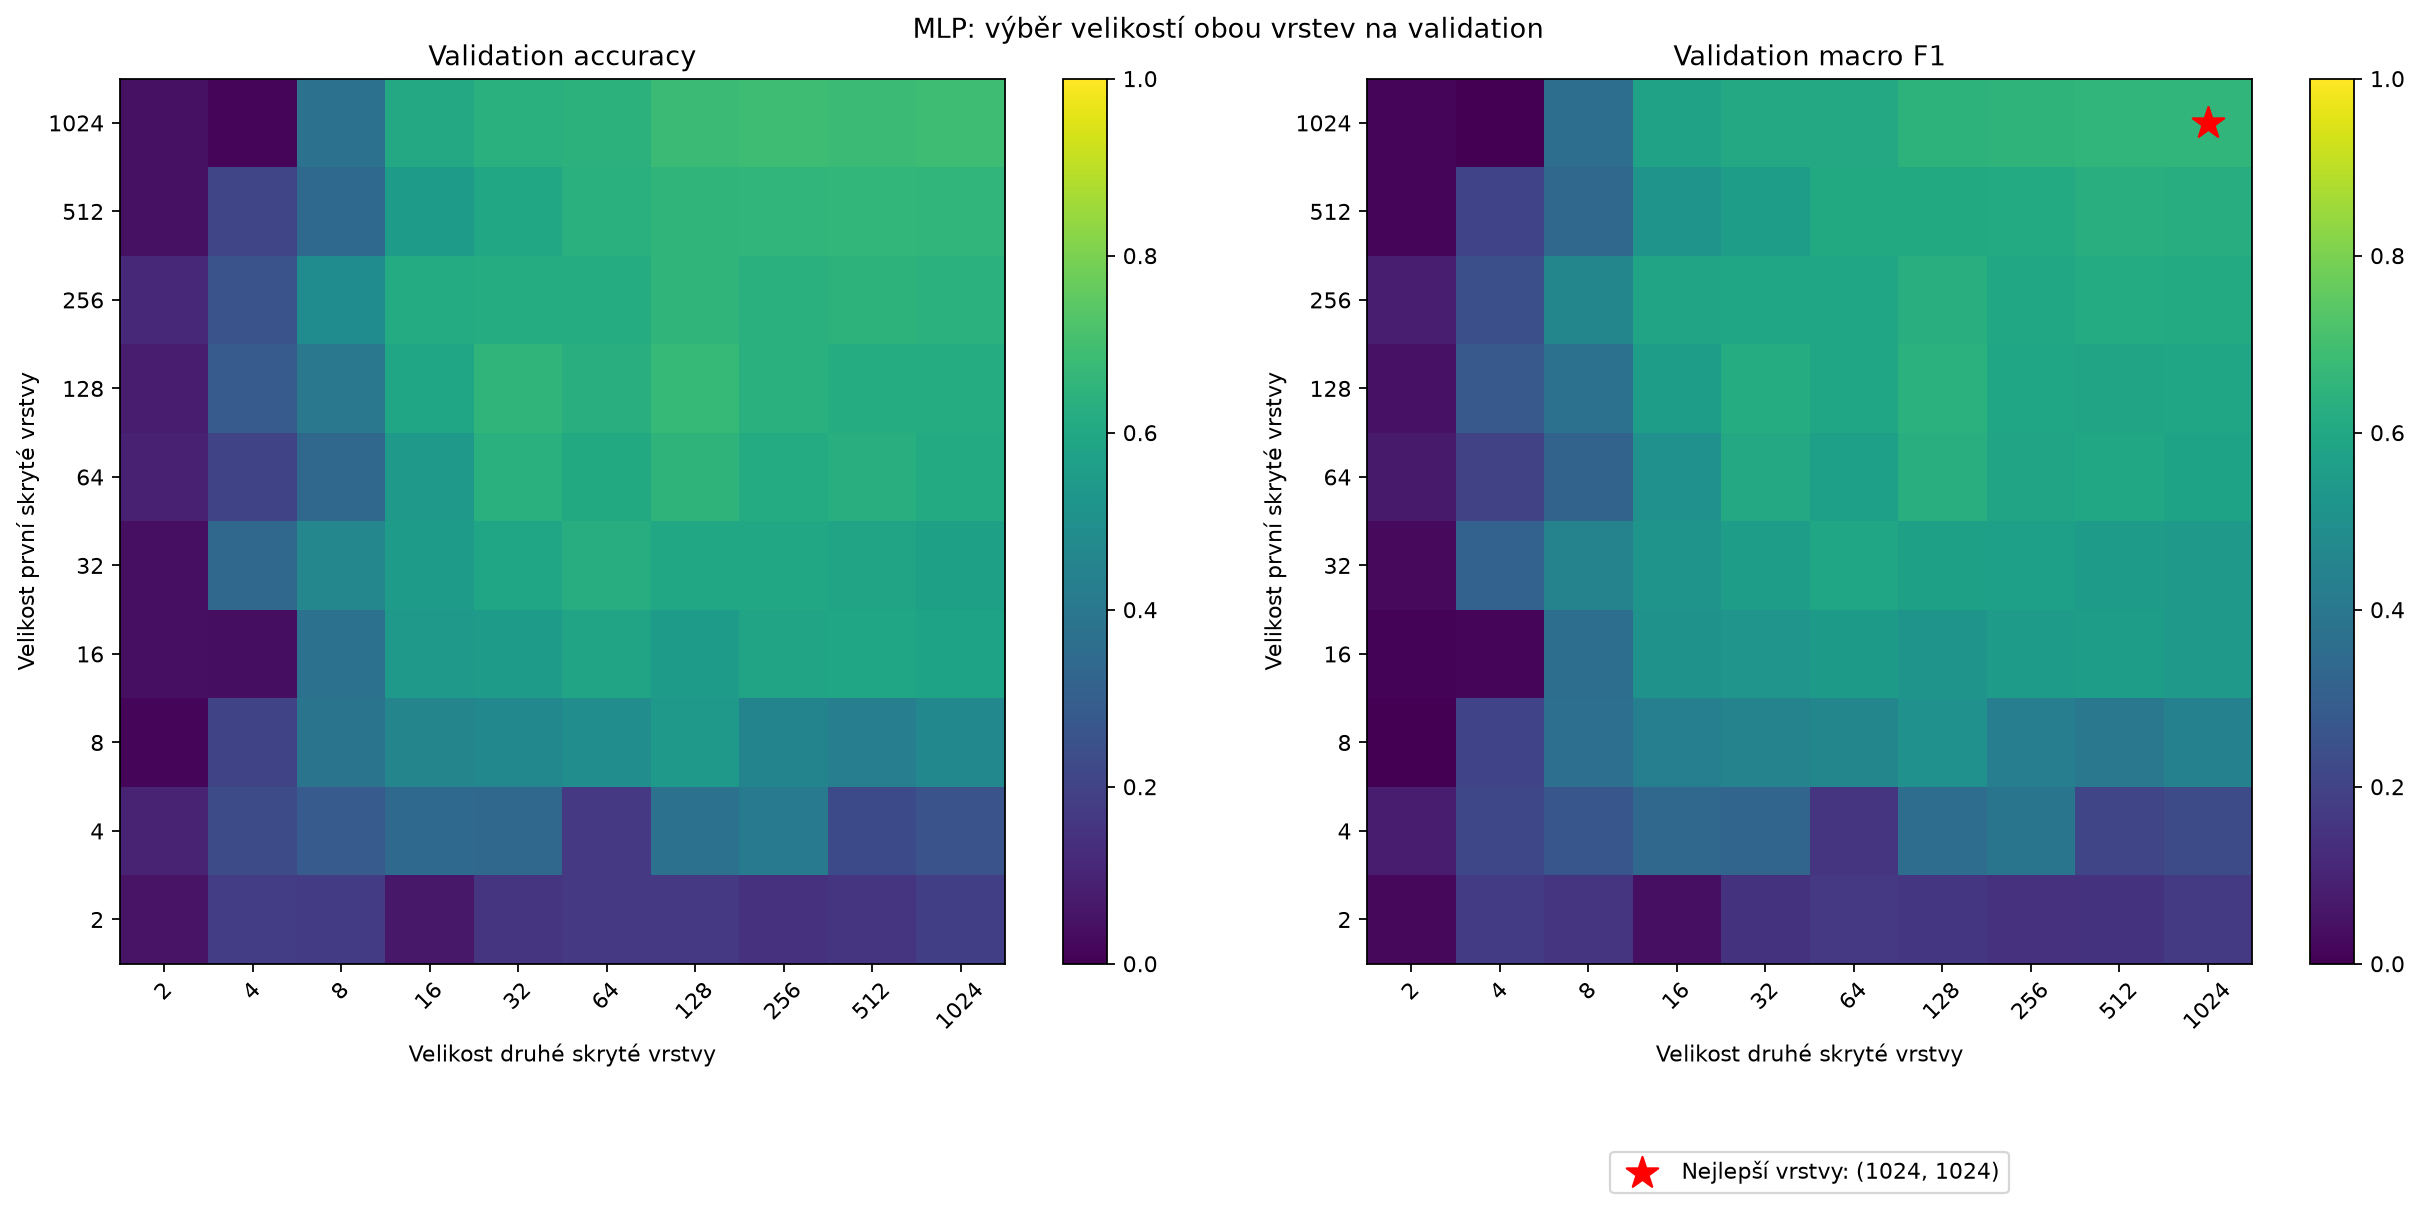

Values plotted in this chart, from the file beside it:
first_layer, second_layer, accuracy, macro_f1
2, 2, 0.05387, 0.02149
2, 4, 0.1818, 0.1725
2, 8, 0.1785, 0.1544
2, 16, 0.06397, 0.04244
2, 32, 0.1515, 0.1471
2, 64, 0.165, 0.1654
2, 128, 0.165, 0.159
2, 256, 0.1414, 0.143
2, 512, 0.1549, 0.1478
2, 1024, 0.1852, 0.1688
4, 2, 0.09764, 0.08062
4, 4, 0.229, 0.2171
4, 8, 0.2862, 0.2673
4, 16, 0.3401, 0.3377
4, 32, 0.3367, 0.326
4, 64, 0.165, 0.1547
4, 128, 0.3737, 0.3565
4, 256, 0.4074, 0.3892
4, 512, 0.2256, 0.2073
4, 1024, 0.2559, 0.2284
8, 2, 0.01684, 0.0005809
8, 4, 0.2054, 0.2015
8, 8, 0.3838, 0.3653
8, 16, 0.4545, 0.4311
8, 32, 0.468, 0.4462
8, 64, 0.4916, 0.4579
8, 128, 0.5354, 0.5076
8, 256, 0.4512, 0.4291
8, 512, 0.4276, 0.4021
8, 1024, 0.468, 0.4388
16, 2, 0.0404, 0.01006
16, 4, 0.03704, 0.01339
16, 8, 0.3771, 0.3623
16, 16, 0.5387, 0.5095
16, 32, 0.5488, 0.5228
16, 64, 0.5825, 0.5431
16, 128, 0.5522, 0.5157
16, 256, 0.5825, 0.5546
16, 512, 0.5926, 0.558
16, 1024, 0.5791, 0.5389
32, 2, 0.0404, 0.02443
32, 4, 0.3367, 0.3136
32, 8, 0.4613, 0.4491
32, 16, 0.5488, 0.5173
32, 32, 0.5926, 0.559
32, 64, 0.6229, 0.5916
32, 128, 0.596, 0.5667
32, 256, 0.5993, 0.5629
32, 512, 0.5859, 0.5512
32, 1024, 0.569, 0.5357
64, 2, 0.09091, 0.0715
64, 4, 0.2054, 0.1987
64, 8, 0.3367, 0.3172
64, 16, 0.5421, 0.5062
64, 32, 0.6364, 0.6034
64, 64, 0.6061, 0.5659
64, 128, 0.6498, 0.6308
64, 256, 0.6162, 0.584
64, 512, 0.6296, 0.5971
64, 1024, 0.6094, 0.5787
... 40 more rows
